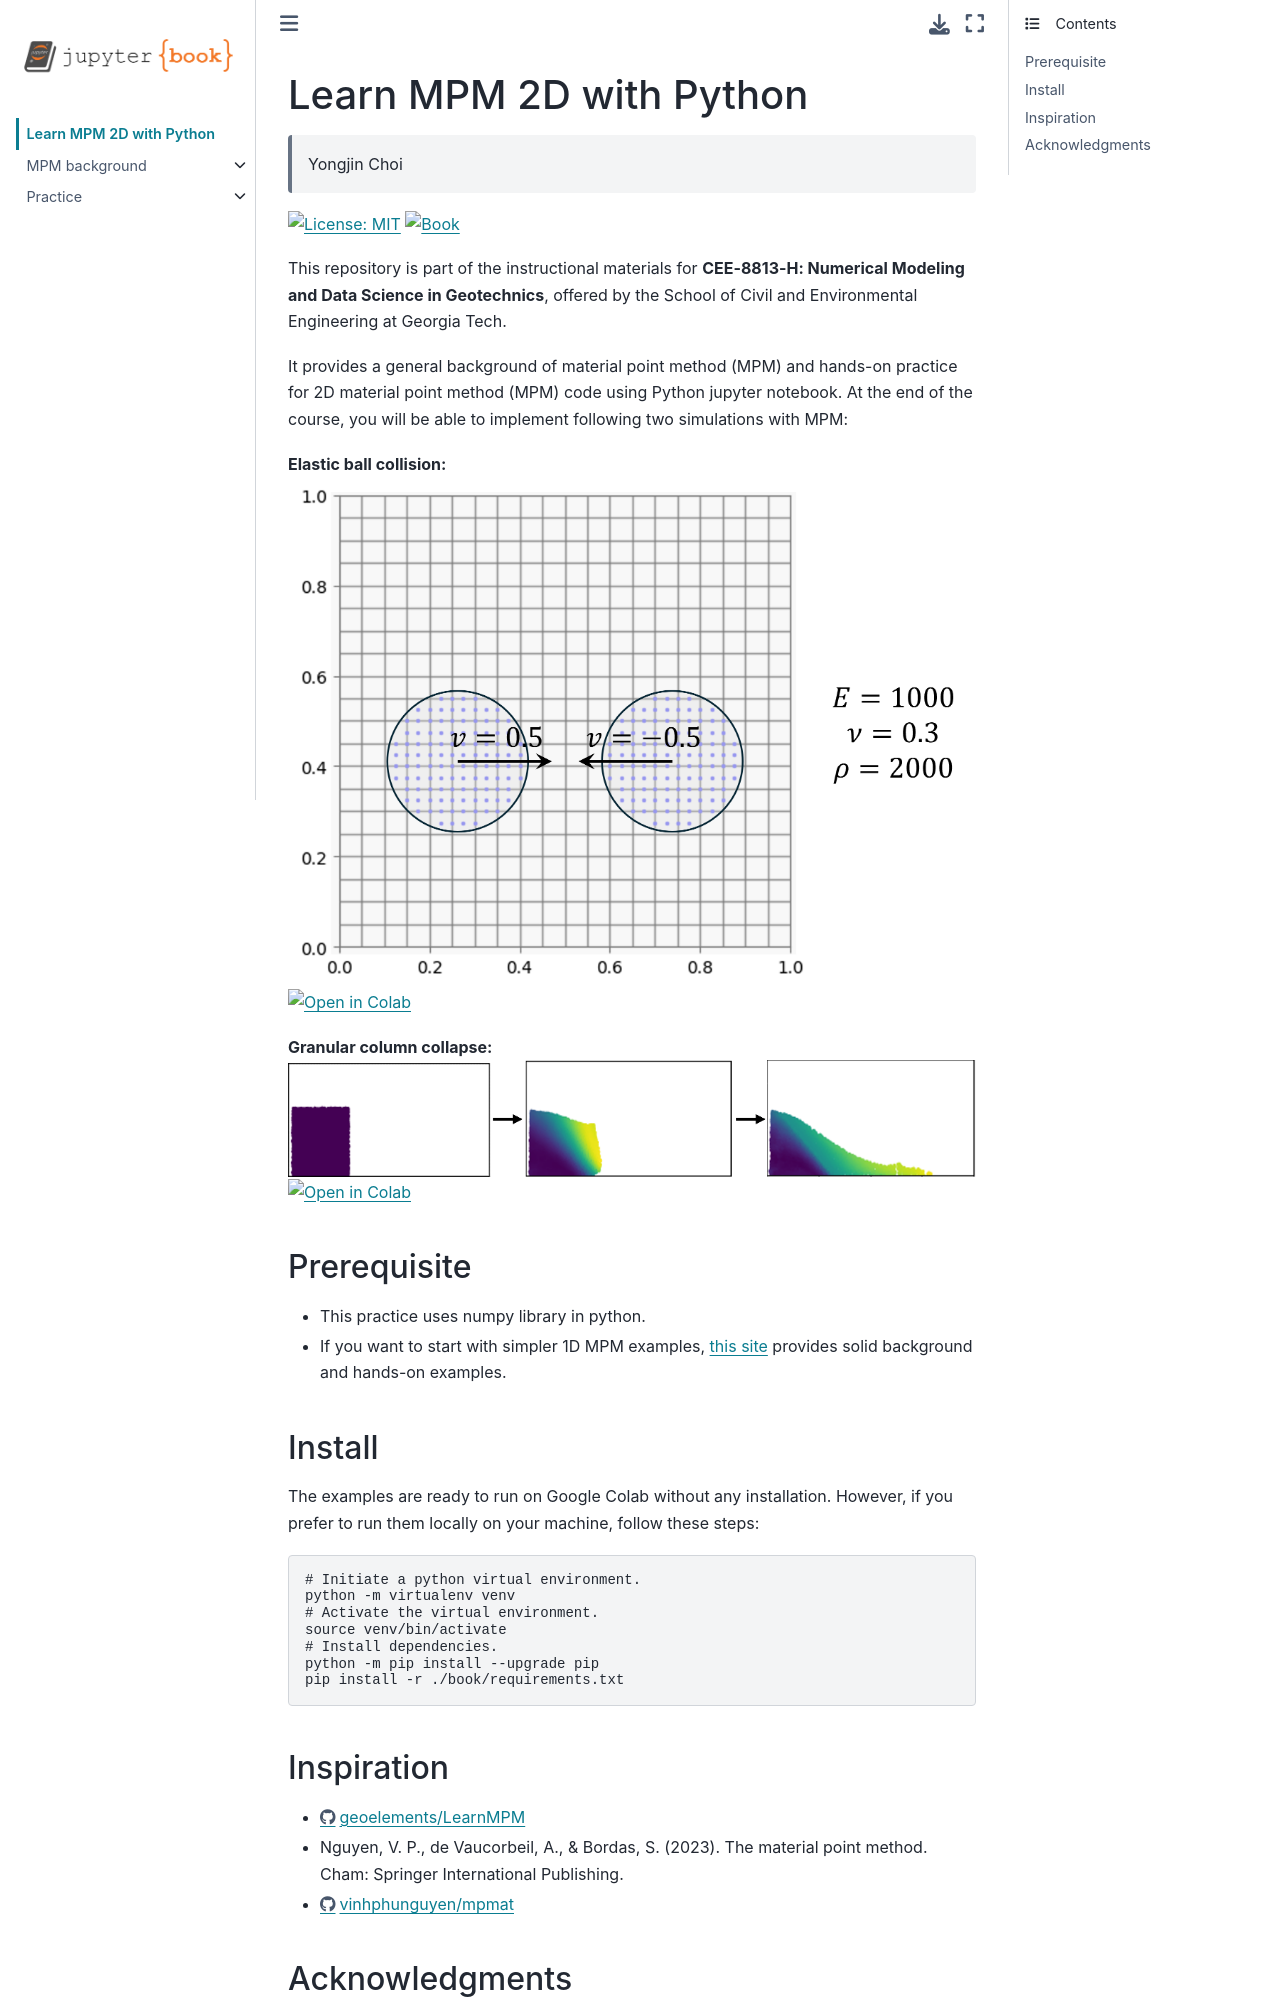

repository: yjchoi1/learn-mpm-2d · page: main_page.html · generator: jekyll

# Learn MPM 2D with Python
> Yongjin Choi

[![License: MIT](https://img.shields.io/badge/License-MIT-yellow.svg)](https://opensource.org/licenses/MIT)
[![Book](https://img.shields.io/badge/Book-Learn%202D%20MPM-blue.svg)](https://yjchoi1.github.io/learn-mpm-2d/)

This repository is part of the instructional materials for **CEE-8813-H: Numerical Modeling and Data Science in Geotechnics**, offered by the School of Civil and Environmental Engineering at Georgia Tech. 

It provides a general background of material point method (MPM) and hands-on practice for 2D material point method (MPM) code using Python jupyter notebook. At the end of the course, you will be able to implement following two simulations with MPM:

**Elastic ball collision:**
![practice-1](figs/sim_config.png) [![Open in Colab](https://colab.research.google.com/assets/colab-badge.svg)](https://colab.research.google.com/github/yjchoi1/learn-mpm-2d/blob/main/book/mpm2d-elastic-ball.ipynb)

**Granular column collapse:**
![practice-2](figs/granular_column_collapse.png) [![Open in Colab](https://colab.research.google.com/assets/colab-badge.svg)](https://colab.research.google.com/github/yjchoi1/learn-mpm-2d/blob/main/book/mpm2d-column-collapse.ipynb)

## Prerequisite
* This practice uses numpy library in python. 
* If you want to start with simpler 1D MPM examples, 
[this site](https://www.geoelements.org/LearnMPM/mpm.html) provides solid background and hands-on examples.

## Install
The examples are ready to run on Google Colab without any installation. 
However, if you prefer to run them locally on your machine, follow these steps:
```shell
# Initiate a python virtual environment.
python -m virtualenv venv
# Activate the virtual environment.
source venv/bin/activate
# Install dependencies.
python -m pip install --upgrade pip
pip install -r ./book/requirements.txt
```
